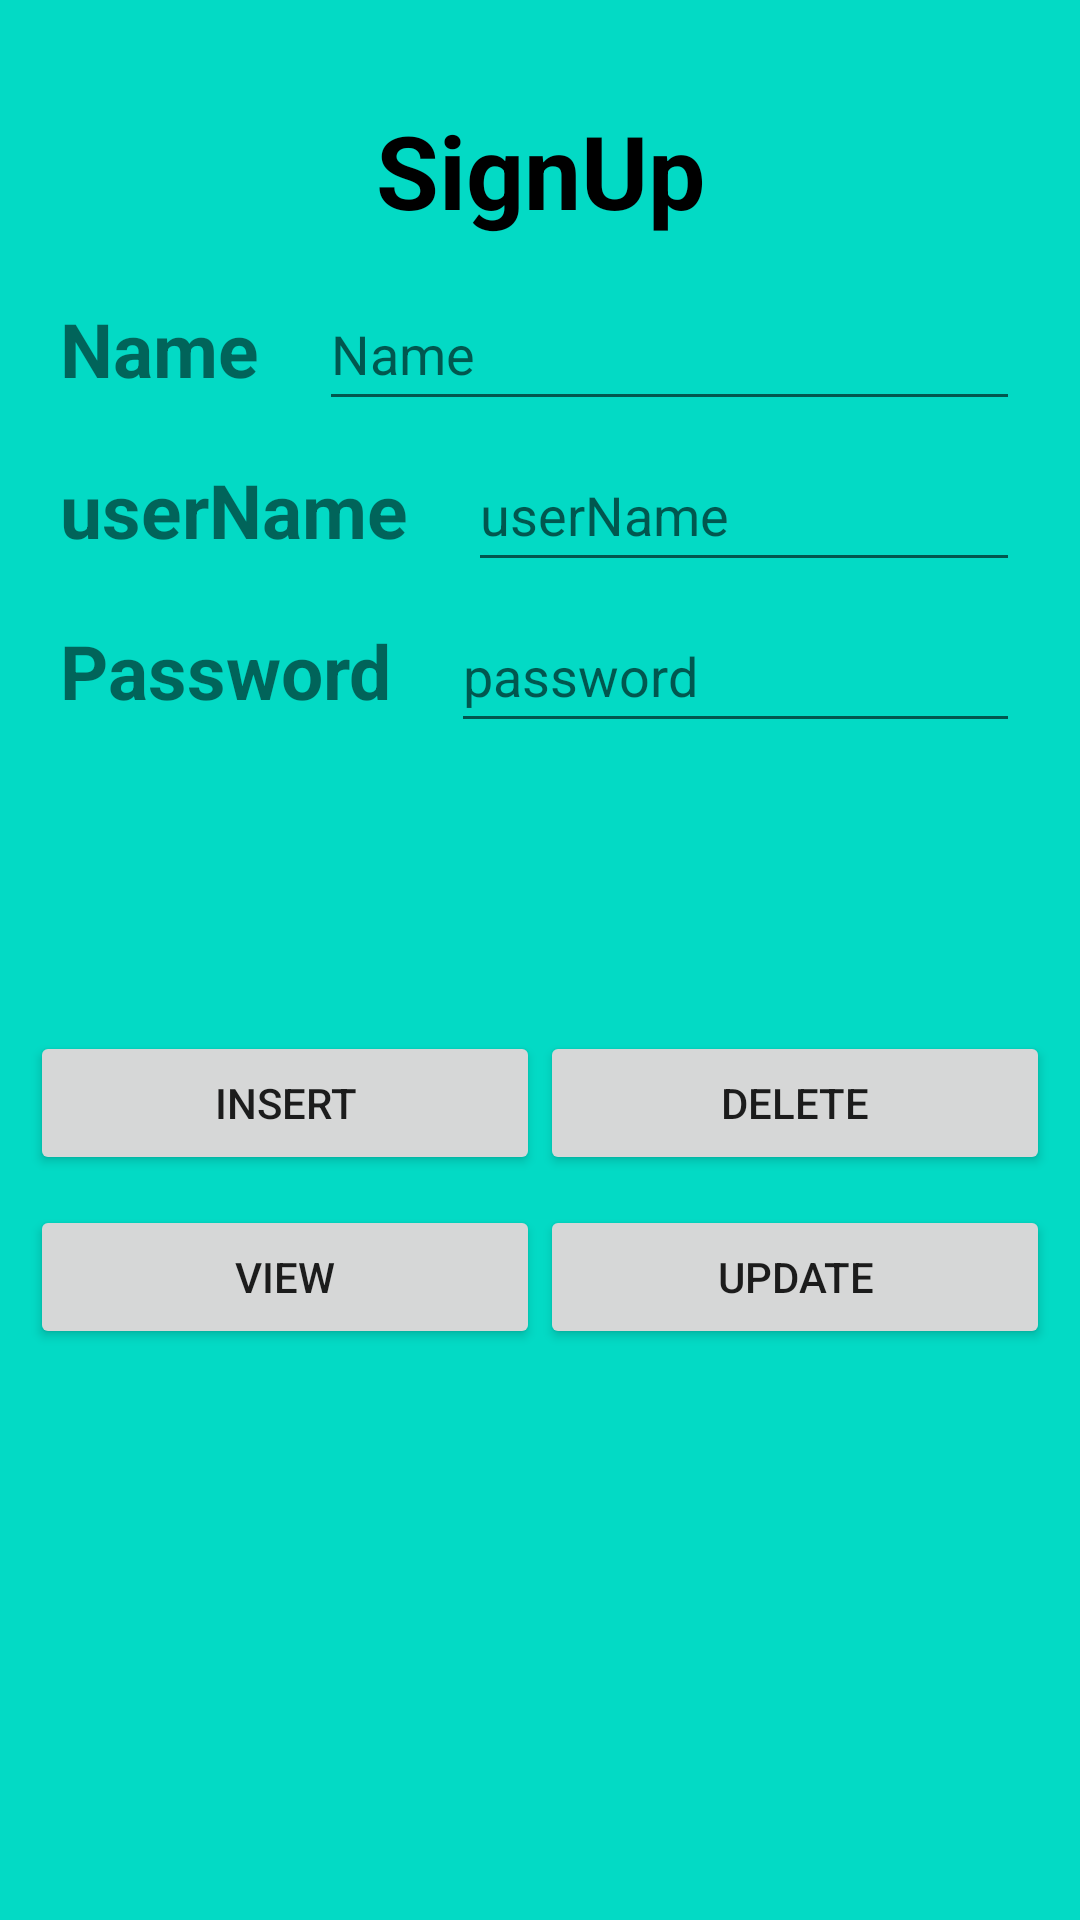

Here is an Android app screen rendered from its layout file. Give the layout XML and the strings, colors and styles it references.
<!-- AndroidManifest.xml: application theme Theme.PracticeWS -->
<!-- res/layout/activity_sqlite_database.xml -->
<?xml version="1.0" encoding="utf-8"?>
<androidx.constraintlayout.widget.ConstraintLayout xmlns:android="http://schemas.android.com/apk/res/android"
    xmlns:app="http://schemas.android.com/apk/res-auto"
    xmlns:tools="http://schemas.android.com/tools"
    android:layout_width="match_parent"
    android:layout_height="match_parent"
    android:background="@color/teal_200"
    tools:context=".SqLiteDatabase.SqliteDatabaseActivity">

    <androidx.appcompat.widget.AppCompatTextView
        android:id="@+id/SignUpText"
        android:layout_width="0dp"
        android:layout_height="wrap_content"
        android:layout_marginTop="34dp"
        android:text="@string/signup"
        android:gravity="center"
        android:textColor="@color/black"
        android:textSize="34sp"
        android:textStyle="bold"
        app:layout_constraintEnd_toEndOf="parent"
        app:layout_constraintHorizontal_bias="0.435"
        app:layout_constraintStart_toStartOf="parent"
        app:layout_constraintTop_toTopOf="parent" />

    <androidx.appcompat.widget.AppCompatTextView
        android:id="@+id/nameText"
        android:layout_width="0dp"
        android:layout_height="wrap_content"
        android:layout_margin="20dp"
        android:text="@string/name"
        android:textStyle="bold"
        android:textSize="25sp"
        app:layout_constraintStart_toStartOf="parent"
        app:layout_constraintTop_toBottomOf="@+id/SignUpText" />

    <androidx.appcompat.widget.AppCompatEditText
        android:id="@+id/nameET"
        android:layout_width="0dp"
        android:layout_height="wrap_content"
        android:layout_margin="20dp"
        android:hint="@string/name"
        android:minHeight="48dp"
        app:layout_constraintBottom_toBottomOf="@+id/nameText"
        app:layout_constraintEnd_toEndOf="parent"
        app:layout_constraintStart_toEndOf="@+id/nameText"
        app:layout_constraintTop_toTopOf="@+id/nameText" />

    <androidx.appcompat.widget.AppCompatTextView
        android:id="@+id/userNameText"
        android:layout_width="0dp"
        android:layout_height="wrap_content"
        android:layout_margin="20dp"
        android:text="@string/username"
        android:textStyle="bold"
        android:textSize="25sp"
        app:layout_constraintStart_toStartOf="parent"
        app:layout_constraintTop_toBottomOf="@+id/nameText" />

    <androidx.appcompat.widget.AppCompatEditText
        android:id="@+id/userNameET"
        android:layout_width="0dp"
        android:layout_height="wrap_content"
        android:layout_margin="20dp"
        android:textColor="@color/black"
        android:hint="userName"
        android:minHeight="48dp"
        app:layout_constraintBottom_toBottomOf="@+id/userNameText"
        app:layout_constraintEnd_toEndOf="parent"
        app:layout_constraintStart_toEndOf="@+id/userNameText"
        app:layout_constraintTop_toTopOf="@+id/userNameText" />

    <androidx.appcompat.widget.AppCompatTextView
        android:id="@+id/passText"
        android:layout_width="0dp"
        android:layout_height="wrap_content"
        android:layout_margin="20dp"
        android:text="Password"
        android:textStyle="bold"
        android:textSize="25sp"
        app:layout_constraintStart_toStartOf="parent"
        app:layout_constraintTop_toBottomOf="@+id/userNameText" />

    <androidx.appcompat.widget.AppCompatEditText
        android:id="@+id/passET"
        android:layout_width="0dp"
        android:layout_height="wrap_content"
        android:layout_margin="20dp"
        android:hint="@string/password"
        android:minHeight="48dp"
        android:textColor="@color/black"
        app:layout_constraintBottom_toBottomOf="@+id/passText"
        app:layout_constraintEnd_toEndOf="parent"
        app:layout_constraintStart_toEndOf="@+id/passText"
        app:layout_constraintTop_toTopOf="@+id/passText" />

    <androidx.appcompat.widget.LinearLayoutCompat
        android:layout_width="match_parent"
        android:layout_height="wrap_content"
        android:layout_marginStart="10dp"
        android:layout_marginTop="96dp"
        android:layout_marginEnd="10dp"
        android:orientation="vertical"
        app:layout_constraintEnd_toEndOf="parent"
        app:layout_constraintHorizontal_bias="0.0"
        app:layout_constraintStart_toStartOf="parent"
        app:layout_constraintTop_toBottomOf="@+id/passET">

        <androidx.appcompat.widget.LinearLayoutCompat
            android:layout_width="match_parent"
            android:layout_height="wrap_content"
            android:orientation="horizontal">

            <androidx.appcompat.widget.AppCompatButton
                android:id="@+id/insertBtn"
                android:layout_width="match_parent"
                android:layout_height="wrap_content"
                android:layout_weight="1"
                android:text="@string/insert" />

            <androidx.appcompat.widget.AppCompatButton
                android:id="@+id/deleteBtn"
                android:layout_width="match_parent"
                android:layout_height="wrap_content"
                android:layout_weight="1"
                android:text="@string/delete" />

        </androidx.appcompat.widget.LinearLayoutCompat>


        <androidx.appcompat.widget.LinearLayoutCompat
            android:layout_width="match_parent"
            android:layout_height="wrap_content"
            android:layout_marginTop="10dp"
            android:orientation="horizontal">

            <androidx.appcompat.widget.AppCompatButton
                android:id="@+id/viewBtn"
                android:layout_width="match_parent"
                android:layout_height="wrap_content"
                android:layout_weight="1"
                android:text="@string/view" />

            <androidx.appcompat.widget.AppCompatButton
                android:id="@+id/updateBtn"
                android:layout_width="match_parent"
                android:layout_height="wrap_content"
                android:layout_weight="1"
                android:text="@string/update" />

        </androidx.appcompat.widget.LinearLayoutCompat>

    </androidx.appcompat.widget.LinearLayoutCompat>


</androidx.constraintlayout.widget.ConstraintLayout>
<!-- resources referenced by this layout -->
<resources>
  <color name="black">#FF000000</color>
  <color name="teal_200">#FF03DAC5</color>
  <string name="delete">Delete</string>
  <string name="insert">Insert</string>
  <string name="name">Name</string>
  <string name="password">password</string>
  <string name="signup">SignUp</string>
  <string name="update">update</string>
  <string name="username">userName</string>
  <string name="view">View</string>
  <style name="Theme.PracticeWS" parent="Theme.MaterialComponents.DayNight.NoActionBar">
          
          <item name="colorPrimary">#6200EE</item>
          <item name="colorPrimaryVariant">@color/purple_700</item>
          <item name="colorOnPrimary">@color/white</item>
          
          <item name="colorSecondary">@color/teal_200</item>
          <item name="colorSecondaryVariant">@color/teal_700</item>
          <item name="colorOnSecondary">@color/black</item>
          
          <item name="android:statusBarColor">?attr/colorPrimaryVariant</item>
          
      </style>
  <color name="purple_700">#FF3700B3</color>
  <color name="white">#FFFFFFFF</color>
  <color name="teal_700">#FF018786</color>
</resources>
